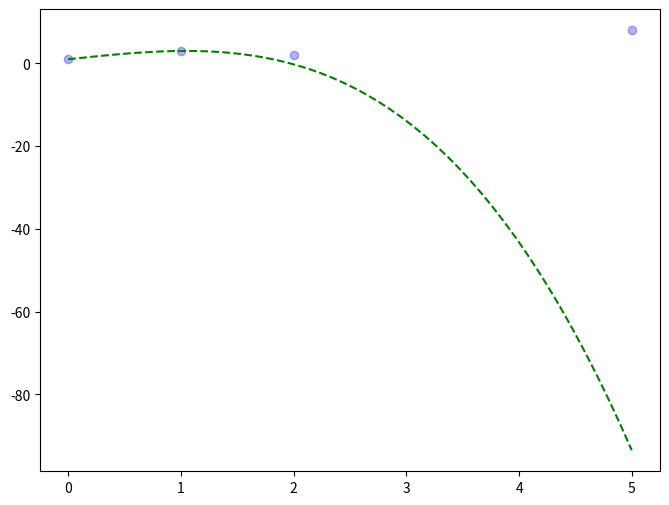

Write Python code to recreate this figure.
from typing import Tuple, List
import bisect


def compute_changes(x: List[float]) -> List[float]:
    return [x[i+1] - x[i] for i in range(len(x) - 1)]


def create_tridiagonalmatrix(n: int,
                             h: List[float]) -> Tuple[List[float],
                                                      List[float],
                                                      List[float]]:
    A = [h[i] / (h[i] + h[i + 1]) for i in range(n - 2)] + [0]
    B = [2] * n
    C = [0] + [h[i + 1] / (h[i] + h[i + 1]) for i in range(n - 2)]
    return A, B, C


def create_target(n: int, h: List[float], y: List[float]):
    return [0] + [6 * ((y[i + 1] - y[i]) /
                       h[i] - (y[i] - y[i - 1]) /
                       h[i - 1]) / (h[i] + h[i-1])
                  for i in range(1, n - 1)] + [0]


def solve_tridiagonalsystem(A: List[float],
                            B: List[float],
                            C: List[float],
                            D: List[float]):
    c_p = C + [0]
    d_p = [0] * len(B)
    X = [0] * len(B)

    c_p[0] = C[0] / B[0]
    d_p[0] = D[0] / B[0]
    for i in range(1, len(B)):
        c_p[i] = c_p[i] / (B[i] - c_p[i - 1] * A[i - 1])
        d_p[i] = (D[i] - d_p[i - 1]*A[i - 1]) / (B[i] - c_p[i - 1]*A[i - 1])

    X[-1] = d_p[-1]
    for i in range(len(B) - 2, -1, -1):
        X[i] = d_p[i] - c_p[i] * X[i + 1]

    return X


def compute_spline(x: List[float], y: List[float]):
    n = len(x)
    if n < 3:
        raise ValueError('Too short an array')
    if n != len(y):
        raise ValueError('Array lengths are different')

    h = compute_changes(x)
    if any(v < 0 for v in h):
        raise ValueError('X must be strictly increasing')

    A, B, C = create_tridiagonalmatrix(n, h)
    D = create_target(n, h, y)

    M = solve_tridiagonalsystem(A, B, C, D)

    coefficients = [[(M[i+1]-M[i])*h[i]*h[i]/6,
                     M[i]*h[i]*h[i]/2,
                     (y[i+1] - y[i] - (M[i+1]+2*M[i])*h[i]*h[i]/6),
                     y[i]] for i in range(n-1)]

    def spline(val):
        idx = min(bisect.bisect(x, val.all())-1, n-2)
        z = (val - x[idx]) / h[idx]
        C = coefficients[idx]
        return (((C[0] * z) + C[1]) * z + C[2]) * z + C[3]

    return spline

import numpy as np
import matplotlib.pyplot as plt

x = [0, 1, 2, 5]
y = [1, 3, 2, 8]
sp = compute_spline(x, y)
new_x = np.linspace(0, 5, 50)
z = sp(new_x)

plt.figure(figsize=(8, 6))
plt.plot(x, y, 'bo', label="Data", alpha=0.3)
plt.plot(new_x, z, 'g--', label="Spline")
plt.show()
print(z)
